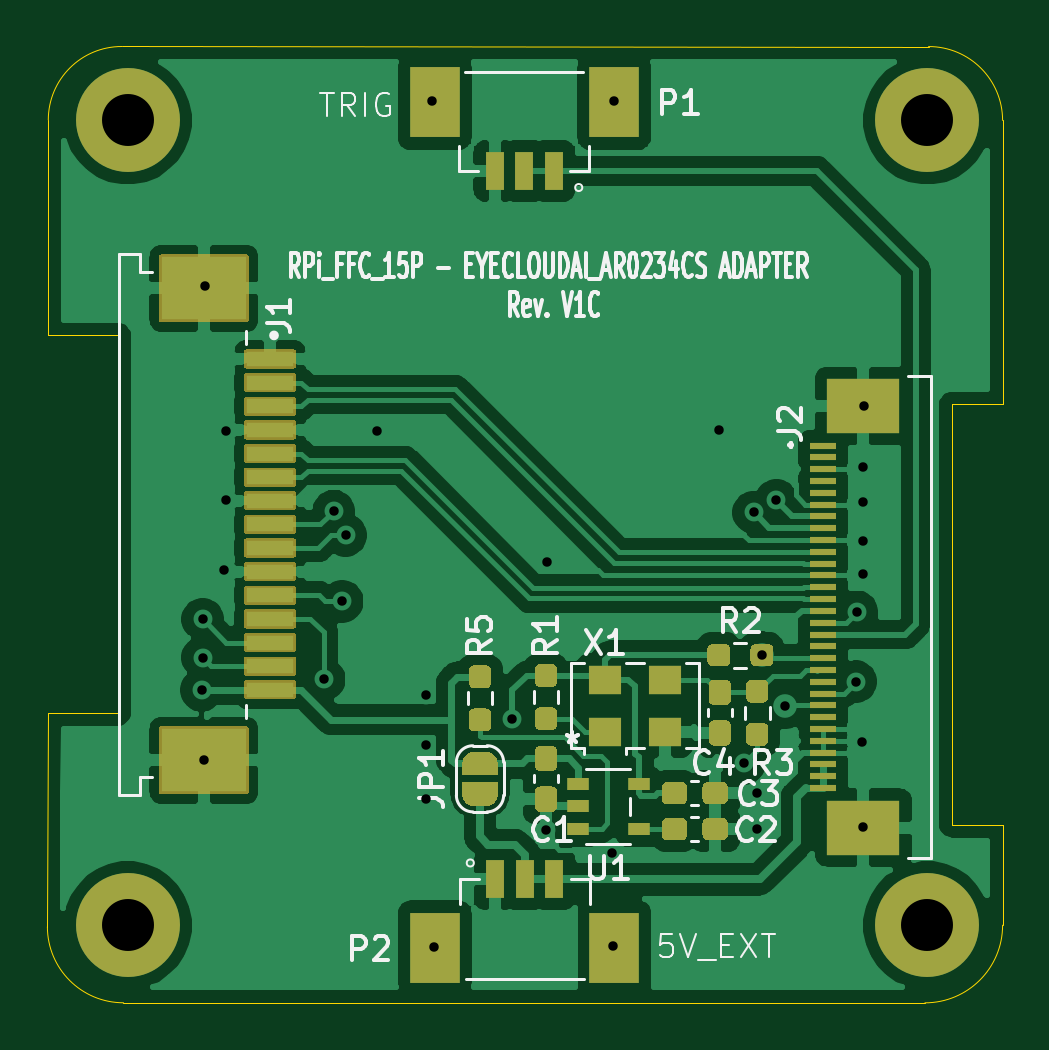
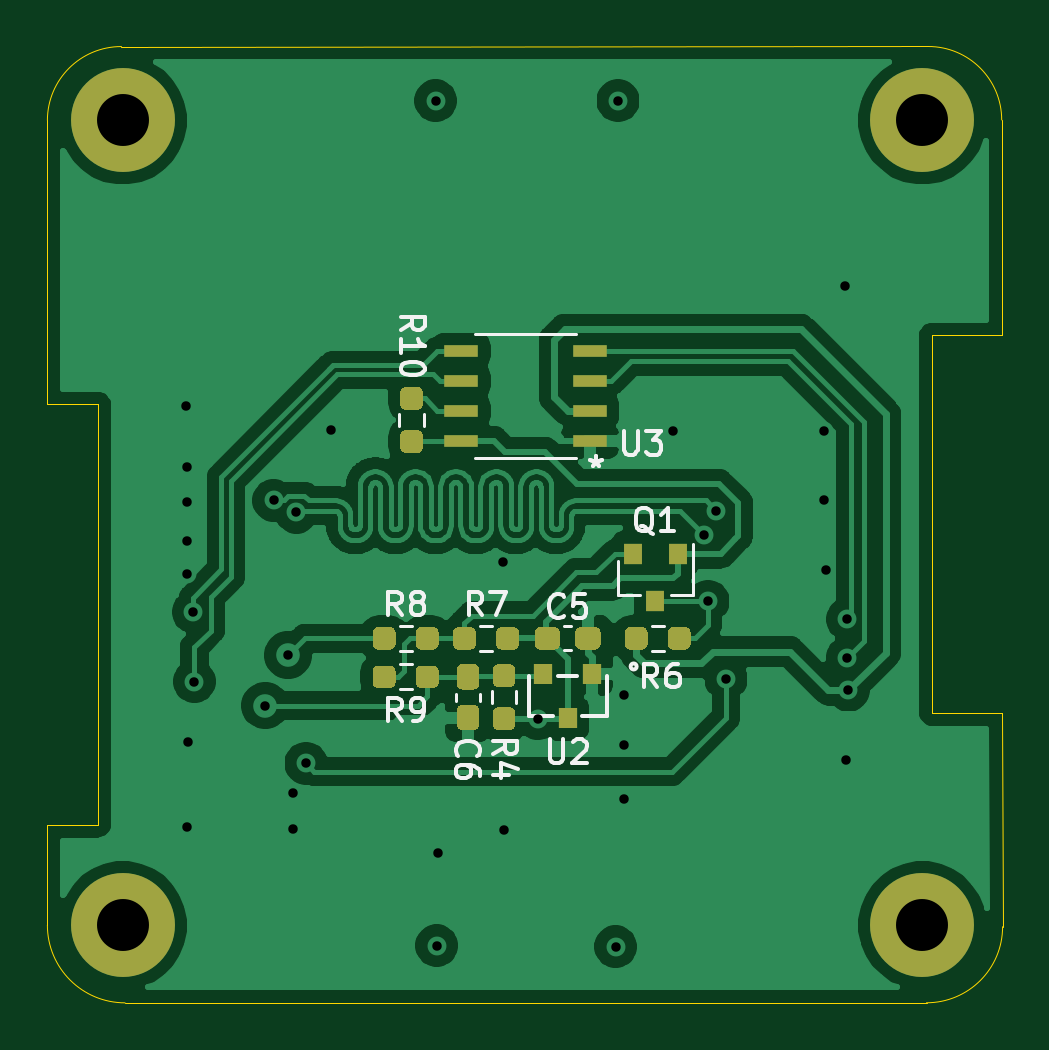
Circuit board: 9 layer files. Board 40.4 x 40.5 mm.
- bottom_copper: RPi_FFC_15P-EYECLOUDAI_2MGSMOD_AR0234-ADAPTER-B_Cu.gbr (111045 bytes)
- bottom_mask: RPi_FFC_15P-EYECLOUDAI_2MGSMOD_AR0234-ADAPTER-B_Mask.gbr (6919 bytes)
- bottom_silk: RPi_FFC_15P-EYECLOUDAI_2MGSMOD_AR0234-ADAPTER-B_SilkS.gbr (11290 bytes)
- outline: RPi_FFC_15P-EYECLOUDAI_2MGSMOD_AR0234-ADAPTER-Edge_Cuts.gbr (1497 bytes)
- top_copper: RPi_FFC_15P-EYECLOUDAI_2MGSMOD_AR0234-ADAPTER-F_Cu.gbr (112129 bytes)
- top_mask: RPi_FFC_15P-EYECLOUDAI_2MGSMOD_AR0234-ADAPTER-F_Mask.gbr (16153 bytes)
- top_silk: RPi_FFC_15P-EYECLOUDAI_2MGSMOD_AR0234-ADAPTER-F_SilkS.gbr (25287 bytes)
- drill: RPi_FFC_15P-EYECLOUDAI_2MGSMOD_AR0234-ADAPTER-NPTH.drl (354 bytes)
- drill: RPi_FFC_15P-EYECLOUDAI_2MGSMOD_AR0234-ADAPTER-PTH.drl (1150 bytes)

=== bottom_copper: RPi_FFC_15P-EYECLOUDAI_2MGSMOD_AR0234-ADAPTER-B_Cu.gbr (111045 bytes, source omitted) ===
=== bottom_mask: RPi_FFC_15P-EYECLOUDAI_2MGSMOD_AR0234-ADAPTER-B_Mask.gbr (6919 bytes, source omitted) ===
=== bottom_silk: RPi_FFC_15P-EYECLOUDAI_2MGSMOD_AR0234-ADAPTER-B_SilkS.gbr (11290 bytes, source omitted) ===
=== outline: RPi_FFC_15P-EYECLOUDAI_2MGSMOD_AR0234-ADAPTER-Edge_Cuts.gbr ===
%TF.GenerationSoftware,KiCad,Pcbnew,5.1.12-84ad8e8a86~92~ubuntu18.04.1*%
%TF.CreationDate,2024-08-11T13:37:28+07:00*%
%TF.ProjectId,RPi_FFC_15P-EYECLOUDAI_2MGSMOD_AR0234-ADAPTER,5250695f-4646-4435-9f31-35502d455945,rev?*%
%TF.SameCoordinates,Original*%
%TF.FileFunction,Profile,NP*%
%FSLAX46Y46*%
G04 Gerber Fmt 4.6, Leading zero omitted, Abs format (unit mm)*
G04 Created by KiCad (PCBNEW 5.1.12-84ad8e8a86~92~ubuntu18.04.1) date 2024-08-11 13:37:28*
%MOMM*%
%LPD*%
G01*
G04 APERTURE LIST*
%TA.AperFunction,Profile*%
%ADD10C,0.050000*%
%TD*%
G04 APERTURE END LIST*
D10*
X142113000Y-91440000D02*
X142113000Y-79415640D01*
X101701600Y-88519000D02*
X101714300Y-79397860D01*
X104673400Y-104521000D02*
X101701600Y-104521000D01*
X104673400Y-88519000D02*
X104673400Y-104521000D01*
X101701600Y-88519000D02*
X104673400Y-88519000D01*
X139954000Y-91440000D02*
X142113000Y-91440000D01*
X139954000Y-109245400D02*
X142113000Y-109245400D01*
X142113000Y-109245400D02*
X142113000Y-113487200D01*
X142113000Y-113487200D02*
G75*
G02*
X138826240Y-116773960I-3286760J0D01*
G01*
X104896920Y-116771421D02*
G75*
G02*
X101676200Y-113553240I0J3220721D01*
G01*
X101714300Y-79397860D02*
G75*
G02*
X104823260Y-76288900I3108960J0D01*
G01*
X138978640Y-76291440D02*
G75*
G02*
X142113000Y-79415640I5080J-3129280D01*
G01*
X139954000Y-91440000D02*
X139954000Y-109245400D01*
X104823260Y-76288900D02*
X138978640Y-76291440D01*
X101676200Y-113553240D02*
X101701600Y-104521000D01*
X138826240Y-116773960D02*
X104896920Y-116771421D01*
M02*

=== top_copper: RPi_FFC_15P-EYECLOUDAI_2MGSMOD_AR0234-ADAPTER-F_Cu.gbr (112129 bytes, source omitted) ===
=== top_mask: RPi_FFC_15P-EYECLOUDAI_2MGSMOD_AR0234-ADAPTER-F_Mask.gbr (16153 bytes, source omitted) ===
=== top_silk: RPi_FFC_15P-EYECLOUDAI_2MGSMOD_AR0234-ADAPTER-F_SilkS.gbr (25287 bytes, source omitted) ===
=== drill: RPi_FFC_15P-EYECLOUDAI_2MGSMOD_AR0234-ADAPTER-NPTH.drl ===
M48
; DRILL file {KiCad 5.1.12-84ad8e8a86~92~ubuntu18.04.1} date Chủ nhật, 11 Tháng 8 Năm 2024 13:37:33 +07
; FORMAT={-:-/ absolute / metric / decimal}
; #@! TF.CreationDate,2024-08-11T13:37:33+07:00
; #@! TF.GenerationSoftware,Kicad,Pcbnew,5.1.12-84ad8e8a86~92~ubuntu18.04.1
; #@! TF.FileFunction,NonPlated,1,2,NPTH
FMAT,2
METRIC
%
G90
G05
T0
M30

=== drill: RPi_FFC_15P-EYECLOUDAI_2MGSMOD_AR0234-ADAPTER-PTH.drl ===
M48
; DRILL file {KiCad 5.1.12-84ad8e8a86~92~ubuntu18.04.1} date Chủ nhật, 11 Tháng 8 Năm 2024 13:37:33 +07
; FORMAT={-:-/ absolute / metric / decimal}
; #@! TF.CreationDate,2024-08-11T13:37:33+07:00
; #@! TF.GenerationSoftware,Kicad,Pcbnew,5.1.12-84ad8e8a86~92~ubuntu18.04.1
; #@! TF.FileFunction,Plated,1,2,PTH
FMAT,2
METRIC
T1C0.400
T2C2.200
%
G90
G05
T1
X108.204Y-103.53
X108.255Y-100.533
X108.255Y-102.159
X108.306Y-106.477
X108.356Y-86.411
X109.169Y-98.45
X109.22Y-92.558
X109.22Y-95.491
X113.386Y-103.073
X113.792Y-95.961
X114.148Y-99.771
X114.3Y-96.977
X115.621Y-92.558
X117.704Y-103.734
X117.704Y-105.867
X117.704Y-108.153
X117.958Y-78.588
X118.059Y-114.402
X121.361Y-104.75
X122.784Y-109.474
X122.834Y-98.095
X125.578Y-110.439
X125.628Y-114.351
X125.679Y-78.588
X130.099Y-92.507
X131.166Y-106.629
X131.572Y-96.012
X131.724Y-107.899
X131.724Y-109.423
X131.928Y-102.057
X132.537Y-95.504
X132.893Y-104.191
X135.89Y-103.175
X135.941Y-100.228
X136.144Y-105.715
X136.195Y-109.322
X136.218Y-94.109
X136.218Y-95.582
X136.218Y-97.204
X136.218Y-98.63
X136.246Y-91.491
T2
X105.08Y-79.413
X105.08Y-113.49
X138.918Y-79.413
X138.918Y-113.49
T0
M30
